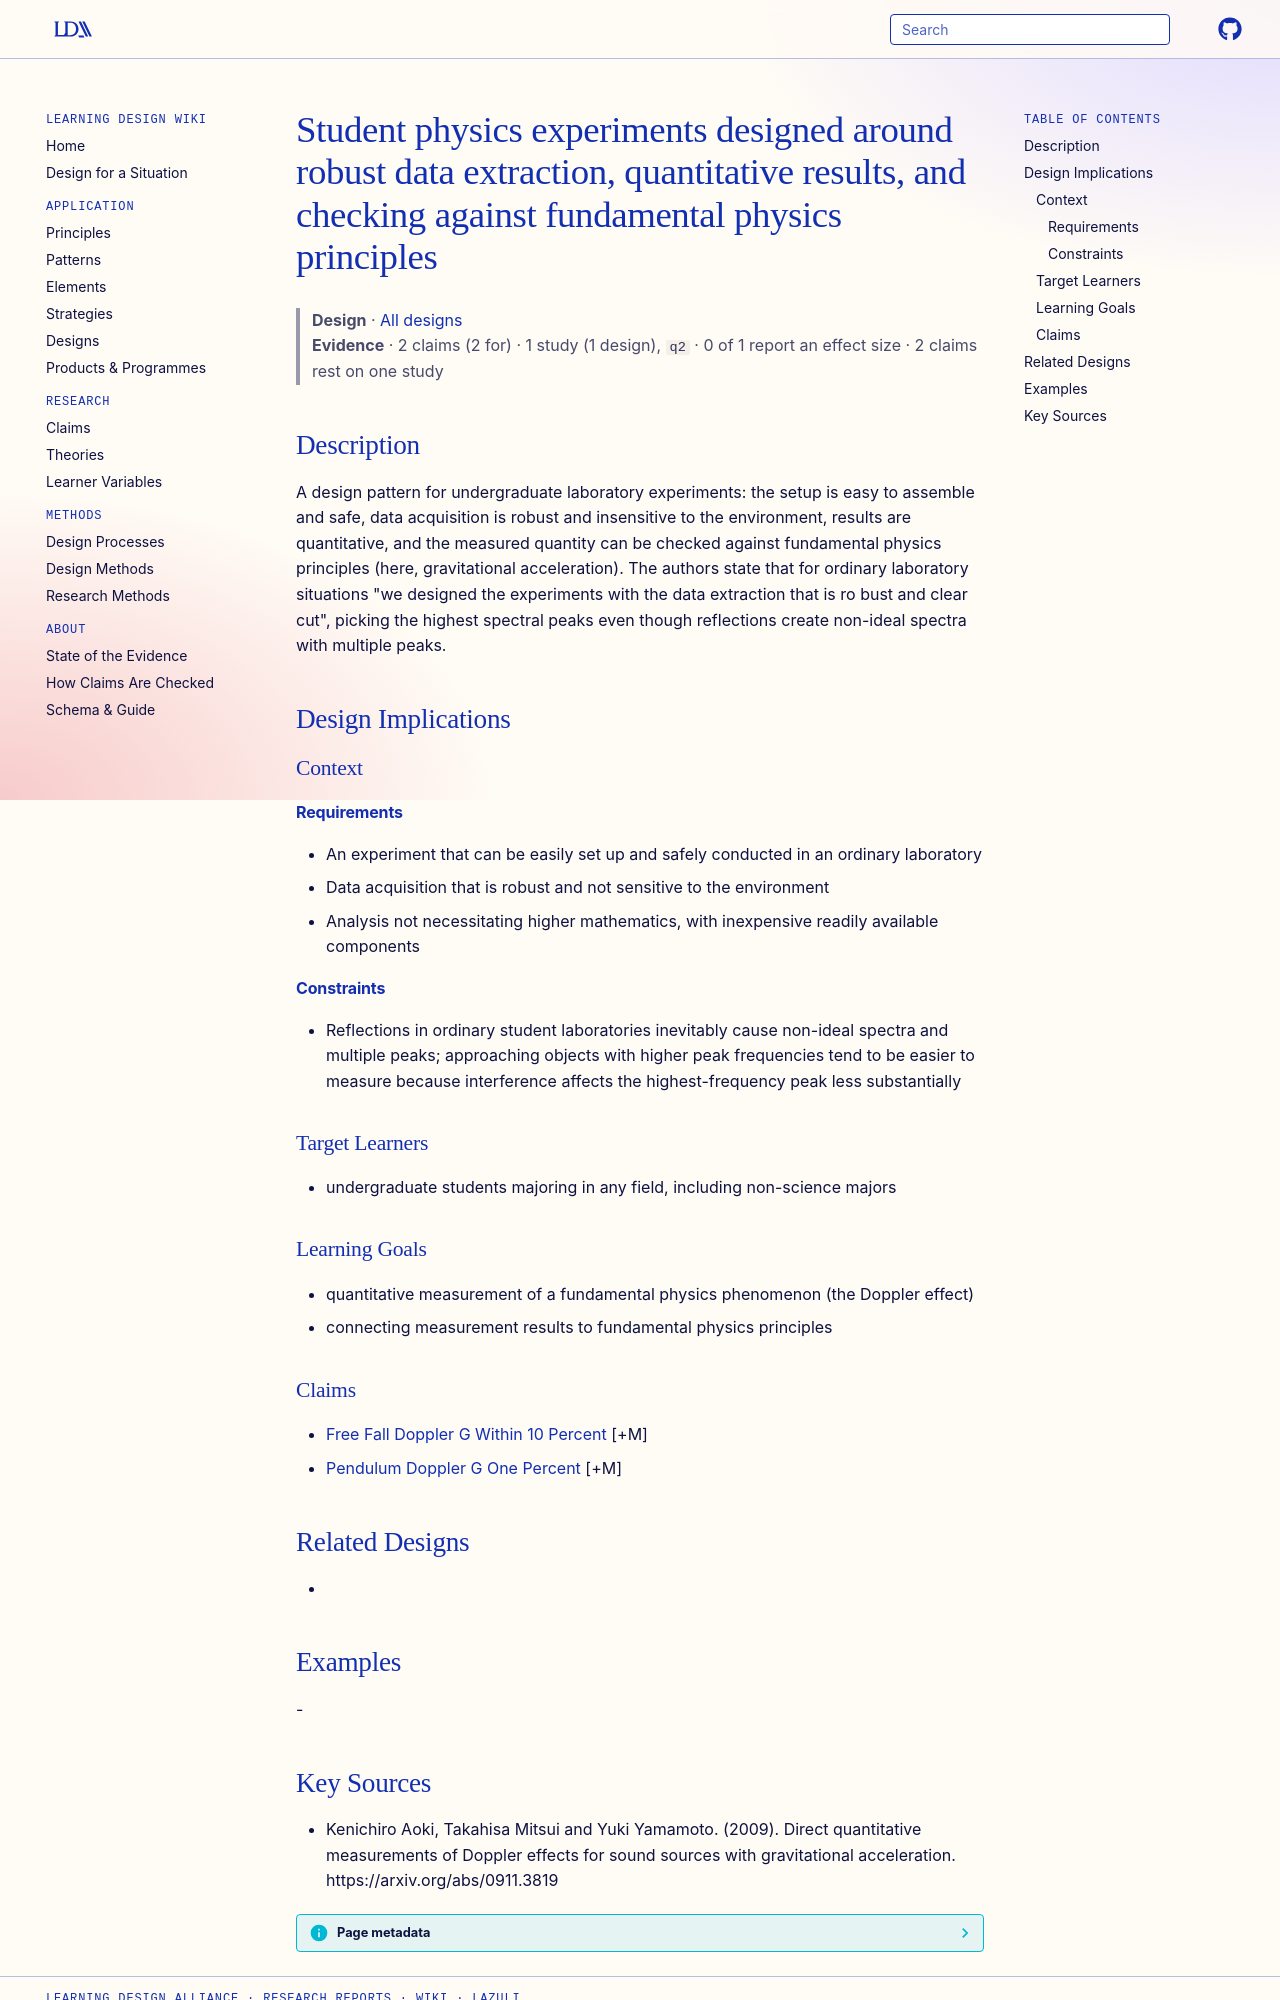

repository: Learning-Design-Alliance/learning-wiki · page: designs/robust-quantitative-checkable-student-experiment-pattern/index.html · generator: mkdocs

---
type: design
id: robust-quantitative-checkable-student-experiment-pattern
title: Student physics experiments designed around robust data extraction, quantitative results, and checking against fundamental physics principles
description: "A design pattern for undergraduate laboratory experiments: the setup is easy to assemble and safe, data acquisition is robust and insensitive to the environment, results are quantitative, and the measured quantity can..."
status: review
generated:
  by: "process:settle-candidates"
  at: 2026-11-10
sources:
  - id: kenichiro-aoki-2009
    resource: "https://arxiv.org/abs/0911.3819"
    title: "Kenichiro Aoki, Takahisa Mitsui and Yuki Yamamoto. (2009). Direct quantitative measurements of Doppler effects for sound sources with gravitational acceleration. https://arxiv.org/abs/0911.3819"
    author: Kenichiro Aoki, Takahisa Mitsui and Yuki Yamamoto
---

# Student physics experiments designed around robust data extraction, quantitative results, and checking against fundamental physics principles

> **Design** · [All designs](index.md)
> **Evidence** · 2 claims (2 for) · 1 study (1 design), `q2` · 0 of 1 report an effect size · 2 claims rest on one study

## Description
A design pattern for undergraduate laboratory experiments: the setup is easy to assemble and safe, data acquisition is robust and insensitive to the environment, results are quantitative, and the measured quantity can be checked against fundamental physics principles (here, gravitational acceleration). The authors state that for ordinary laboratory situations "we designed the experiments with the data extraction that is ro bust and clear cut", picking the highest spectral peaks even though reflections create non-ideal spectra with multiple peaks.

## Design Implications

### Context
#### Requirements
- An experiment that can be easily set up and safely conducted in an ordinary laboratory
- Data acquisition that is robust and not sensitive to the environment
- Analysis not necessitating higher mathematics, with inexpensive readily available components
#### Constraints
- Reflections in ordinary student laboratories inevitably cause non-ideal spectra and multiple peaks; approaching objects with higher peak frequencies tend to be easier to measure because interference affects the highest-frequency peak less substantially

### Target Learners
- undergraduate students majoring in any field, including non-science majors

### Learning Goals
- quantitative measurement of a fundamental physics phenomenon (the Doppler effect)
- connecting measurement results to fundamental physics principles

### Claims
- [Free Fall Doppler G Within 10 Percent](../claims/free-fall-doppler-g-within-10-percent.md) [+M]
- [Pendulum Doppler G One Percent](../claims/pendulum-doppler-g-one-percent.md) [+M]

## Related Designs
- 

## Examples
-
